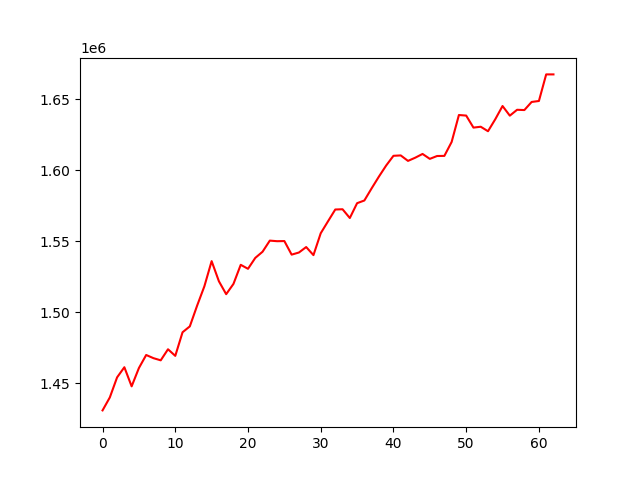

Data behind this chart, as committed beside it:
, 0
0, 1430929
1, 1440061
2, 1454191
3, 1461332
4, 1447871
5, 1460763
6, 1469950
7, 1467715
8, 1466188
9, 1473982
10, 1469335
11, 1485951
12, 1490102
13, 1504642
14, 1518296
15, 1536037
16, 1521859
17, 1512772
18, 1520000
19, 1533452
20, 1530641
21, 1538317
22, 1542652
23, 1550494
24, 1550082
25, 1550179
26, 1540624
27, 1542108
28, 1545960
29, 1540278
30, 1555686
31, 1564081
32, 1572395
33, 1572582
34, 1566411
35, 1576851
36, 1578747
37, 1587304
38, 1595577
39, 1603392
40, 1610215
41, 1610489
42, 1606632
43, 1608894
44, 1611527
45, 1608066
46, 1610076
47, 1610160
48, 1619960
49, 1638943
50, 1638542
51, 1630080
52, 1630684
53, 1627527
54, 1635972
55, 1645277
56, 1638495
57, 1642628
58, 1642434
59, 1648140
... 3 more rows
